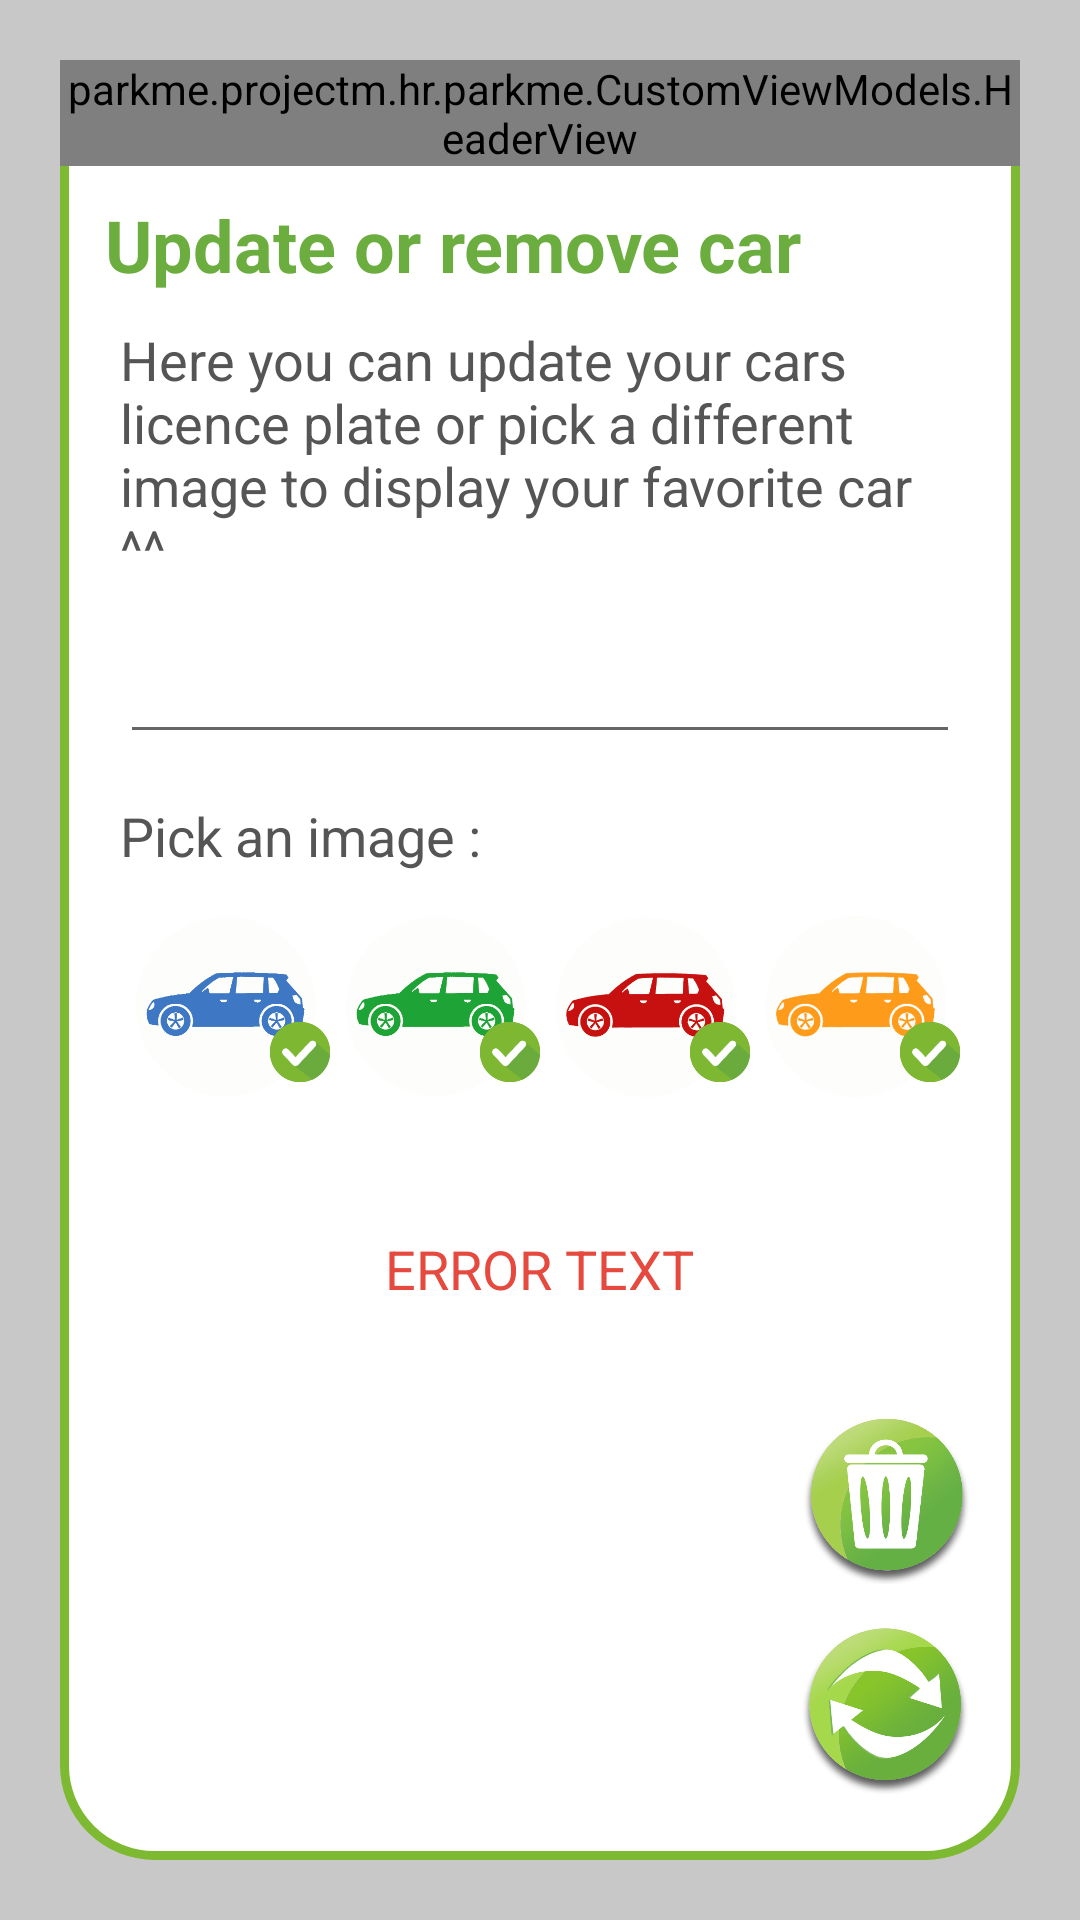

Android layout source for this screen:
<!-- AndroidManifest.xml: application theme AppTheme -->
<!-- res/layout/dialog_update_or_remove_car.xml -->
<?xml version="1.0" encoding="utf-8"?>
<FrameLayout xmlns:android="http://schemas.android.com/apk/res/android"
    android:layout_width="match_parent"
    android:layout_height="match_parent"
    android:background="@color/parky_shade_gray">

    <FrameLayout
        android:layout_width="fill_parent"
        android:layout_height="fill_parent"
        android:layout_gravity="center"
        android:layout_margin="20dp"
        android:background="@drawable/custom_dialog_border_and_background">

        <LinearLayout
            android:orientation="vertical"
            android:layout_width="fill_parent"
            android:layout_height="fill_parent">

            <view
                android:layout_width="match_parent"
                android:layout_height="wrap_content"
                class="parkme.projectm.hr.parkme.CustomViewModels.HeaderView"
                android:id="@+id/view2"
                android:layout_gravity="center_horizontal|top" />

            <ScrollView
                android:layout_width="match_parent"
                android:layout_height="wrap_content"
                android:layout_gravity="top">

                <LinearLayout
                    android:orientation="vertical"
                    android:layout_width="fill_parent"
                    android:layout_height="fill_parent"
                    android:layout_gravity="center">

                    <TextView
                        android:layout_width="wrap_content"
                        android:layout_height="wrap_content"
                        android:textAppearance="?android:attr/textAppearanceLarge"
                        android:text="Update or remove car"
                        android:id="@+id/txtTitle"
                        android:textColor="@color/parky_green_darker"
                        android:textStyle="bold"
                        android:textSize="24sp"
                        android:paddingLeft="@dimen/parky_text_title_left_and_right_padding"
                        android:paddingRight="@dimen/parky_text_title_left_and_right_padding"
                        android:paddingTop="@dimen/parky_custom_linear_layout_vertical_spacing" />

                    <TextView
                        android:layout_width="wrap_content"
                        android:layout_height="wrap_content"
                        android:textAppearance="?android:attr/textAppearanceMedium"
                        android:textColor="@color/parky_text_dark_gray"
                        android:paddingLeft="@dimen/parky_text_left_and_right_padding"
                        android:paddingRight="@dimen/parky_text_left_and_right_padding"
                        android:paddingTop="@dimen/parky_custom_linear_layout_vertical_spacing"
                        android:text="Here you can update your cars licence plate or pick a different image to display your favorite car ^^"
                        android:id="@+id/txtItApperas" />

                    <EditText
                        android:layout_width="match_parent"
                        android:layout_height="wrap_content"
                        android:id="@+id/edTxtCarPlate"
                        android:layout_marginLeft="@dimen/parky_text_left_and_right_padding"
                        android:layout_marginRight="@dimen/parky_text_left_and_right_padding"
                        android:layout_marginTop="@dimen/parky_custom_linear_layout_vertical_spacing_plus"
                        android:gravity="center_horizontal"
                        android:inputType="text|textCapCharacters"
                        android:singleLine="true"
                        android:textStyle="bold" />

                    <TextView
                        android:layout_width="wrap_content"
                        android:layout_height="wrap_content"
                        android:textAppearance="?android:attr/textAppearanceMedium"
                        android:textColor="@color/parky_text_dark_gray"
                        android:paddingLeft="@dimen/parky_text_left_and_right_padding"
                        android:paddingRight="@dimen/parky_text_left_and_right_padding"
                        android:paddingTop="@dimen/parky_custom_linear_layout_vertical_spacing_plus"
                        android:text="Pick an image :"
                        android:id="@+id/txtImagePick" />

                    <LinearLayout
                        android:orientation="horizontal"
                        android:layout_width="wrap_content"
                        android:layout_height="80dp"
                        android:layout_gravity="center_horizontal"

                        android:layout_marginLeft="@dimen/parky_text_title_left_and_right_padding"
                        android:layout_marginRight="@dimen/parky_text_title_left_and_right_padding"
                        android:layout_marginTop="@dimen/parky_custom_linear_layout_vertical_spacing"
                        android:gravity="center_horizontal">

                        <FrameLayout
                            android:layout_width="0dp"
                            android:layout_height="wrap_content"
                            android:layout_weight="1">

                            <ImageButton
                                android:layout_width="70dp"
                                android:layout_height="70dp"
                                android:id="@+id/imgBtnBlueCar"
                                android:layout_gravity="center_horizontal"
                                android:background="@drawable/car_icon_blue_s" />

                            <ImageView
                                android:layout_width="20dp"
                                android:layout_height="20dp"
                                android:id="@+id/imgViewCheckedBlueCar"
                                android:layout_gravity="right|bottom"
                                android:background="@drawable/checked_icon"
                                android:layout_marginBottom="10dp" />
                        </FrameLayout>

                        <FrameLayout
                            android:layout_width="0dp"
                            android:layout_height="wrap_content"
                            android:layout_weight="1">

                            <ImageButton
                                android:layout_width="70dp"
                                android:layout_height="70dp"
                                android:id="@+id/imgBtnGreenCar"
                                android:background="@drawable/car_icon_green_s" />

                            <ImageView
                                android:layout_width="20dp"
                                android:layout_height="20dp"
                                android:id="@+id/imgViewCheckedGreenCar"
                                android:layout_marginBottom="10dp"
                                android:background="@drawable/checked_icon"
                                android:layout_gravity="right|bottom" />
                        </FrameLayout>



                        <FrameLayout
                            android:layout_width="0dp"
                            android:layout_height="wrap_content"
                            android:layout_weight="1">
                            <ImageButton
                                android:layout_width="70dp"
                                android:layout_height="70dp"
                                android:id="@+id/imgBtnRedCar"
                                android:background="@drawable/car_icon_red_s"/>

                            <ImageView
                                android:layout_width="20dp"
                                android:layout_height="20dp"
                                android:id="@+id/imgViewCheckedRedCar"
                                android:layout_marginBottom="10dp"
                                android:background="@drawable/checked_icon"
                                android:layout_gravity="right|bottom" />
                        </FrameLayout>



                        <FrameLayout
                            android:layout_width="0dp"
                            android:layout_height="wrap_content"
                            android:layout_weight="1">
                            <ImageButton
                                android:layout_width="70dp"
                                android:layout_height="70dp"
                                android:id="@+id/imgBtnYellowCar"
                                android:layout_gravity="center_horizontal"
                                android:background="@drawable/car_icon_orange_s"/>

                            <ImageView
                                android:layout_width="20dp"
                                android:layout_height="20dp"
                                android:id="@+id/imgViewCheckedYellowCar"
                                android:layout_marginBottom="10dp"
                                android:background="@drawable/checked_icon"
                                android:layout_gravity="right|bottom" />
                        </FrameLayout>

                    </LinearLayout>

                    <LinearLayout
                        android:orientation="vertical"
                        android:layout_width="match_parent"
                        android:layout_height="wrap_content"
                        android:layout_marginTop="@dimen/parky_text_left_and_right_padding"
                        android:paddingLeft="@dimen/parky_text_left_and_right_padding"
                        android:paddingRight="@dimen/parky_text_left_and_right_padding"
                        android:gravity="center_vertical|center_horizontal">

                    </LinearLayout>

                    <TextView
                        android:layout_width="wrap_content"
                        android:layout_height="wrap_content"
                        android:textAppearance="?android:attr/textAppearanceMedium"
                        android:textColor="@color/parky_error_red"
                        android:paddingLeft="@dimen/parky_text_left_and_right_padding"
                        android:paddingRight="@dimen/parky_text_left_and_right_padding"
                        android:paddingTop="@dimen/parky_custom_linear_layout_vertical_spacing"
                        android:paddingBottom="@dimen/parky_custom_linear_layout_vertical_spacing"
                        android:text="ERROR TEXT"
                        android:id="@+id/txtError"
                        android:layout_gravity="center_horizontal" />

                </LinearLayout>
            </ScrollView>
        </LinearLayout>

        <LinearLayout
            android:orientation="vertical"
            android:layout_width="wrap_content"
            android:layout_height="wrap_content"
            android:layout_gravity="end|bottom">

            <ImageButton
                android:layout_width="60dp"
                android:layout_height="60dp"
                android:id="@+id/btnDeleteCar"
                android:layout_gravity="end|bottom"
                android:layout_marginRight="15dp"
                android:background="@drawable/delete_icon_shadow"
                android:longClickable="false"
                android:layout_marginBottom="10dp" />

            <ImageButton
                android:layout_width="60dp"
                android:layout_height="60dp"
                android:id="@+id/btnUpdateCar"
                android:layout_gravity="end|bottom"
                android:layout_marginBottom="15dp"
                android:layout_marginRight="15dp"
                android:background="@drawable/update_ikona_shadow"/>
        </LinearLayout>

    </FrameLayout>

</FrameLayout>
<!-- resources referenced by this layout -->
<resources>
  <color name="parky_error_red">#e6493e</color>
  <color name="parky_green_darker">#6bad3e</color>
  <color name="parky_shade_gray">#33000000</color>
  <color name="parky_text_dark_gray">#555555</color>
  <dimen name="parky_custom_linear_layout_vertical_spacing">10dp</dimen>
  <dimen name="parky_custom_linear_layout_vertical_spacing_plus">15dp</dimen>
  <dimen name="parky_text_left_and_right_padding">20dp</dimen>
  <dimen name="parky_text_title_left_and_right_padding">15dp</dimen>
  <!-- drawable car_icon_blue_s: png bitmap (drawable, 16925 bytes) -->
  <!-- drawable car_icon_green_s: png bitmap (drawable, 14293 bytes) -->
  <!-- drawable car_icon_orange_s: png bitmap (drawable, 24435 bytes) -->
  <!-- drawable car_icon_red_s: png bitmap (drawable, 15862 bytes) -->
  <!-- drawable checked_icon: png bitmap (drawable, 3414 bytes) -->
  <!-- drawable custom_dialog_border_and_background (drawable) -->
  <?xml version="1.0" encoding="utf-8"?>
  <shape xmlns:android="http://schemas.android.com/apk/res/android"
      android:shape="rectangle">
  
      <solid android:color="@color/parky_background_white"/>
  
      <padding
          android:bottom="7dp" />
  
      <stroke
          android:width="3dip"
          android:color="@color/parky_green"/>
      <corners android:radius= "@dimen/parky_custom_dialog_rounded_corners_radius" />
  
  </shape>
  <!-- drawable delete_icon_shadow: png bitmap (drawable, 54920 bytes) -->
  <!-- drawable update_ikona_shadow: png bitmap (drawable, 73757 bytes) -->
  <style name="AppTheme" parent="Theme.AppCompat.Light.DarkActionBar">
          <item name="android:buttonStyle">@style/custom_button</item>
          <item name="android:windowActionBar">false</item>
          <item name="android:windowNoTitle">true</item>
          <item name="android:windowFullscreen">true</item>   
          
      </style>
  <color name="parky_background_white">#ffffff</color>
  <color name="parky_green">#7dba32</color>
  <dimen name="parky_custom_dialog_rounded_corners_radius">30dp</dimen>
  <style name="custom_button" parent="@android:style/Widget.Button">
          <item name="android:gravity">center_vertical|center_horizontal</item>
          <item name="android:textColor">@color/parky_text_dark_gray</item>
          <item name="android:textSize">@dimen/parky_button_text_size</item>
          <item name="android:textStyle">bold</item>
          <item name="android:background">@drawable/custom_button</item>
          <item name="android:focusable">true</item>
          <item name="android:clickable">true</item>
      </style>
  <dimen name="parky_button_text_size">18sp</dimen>
</resources>
